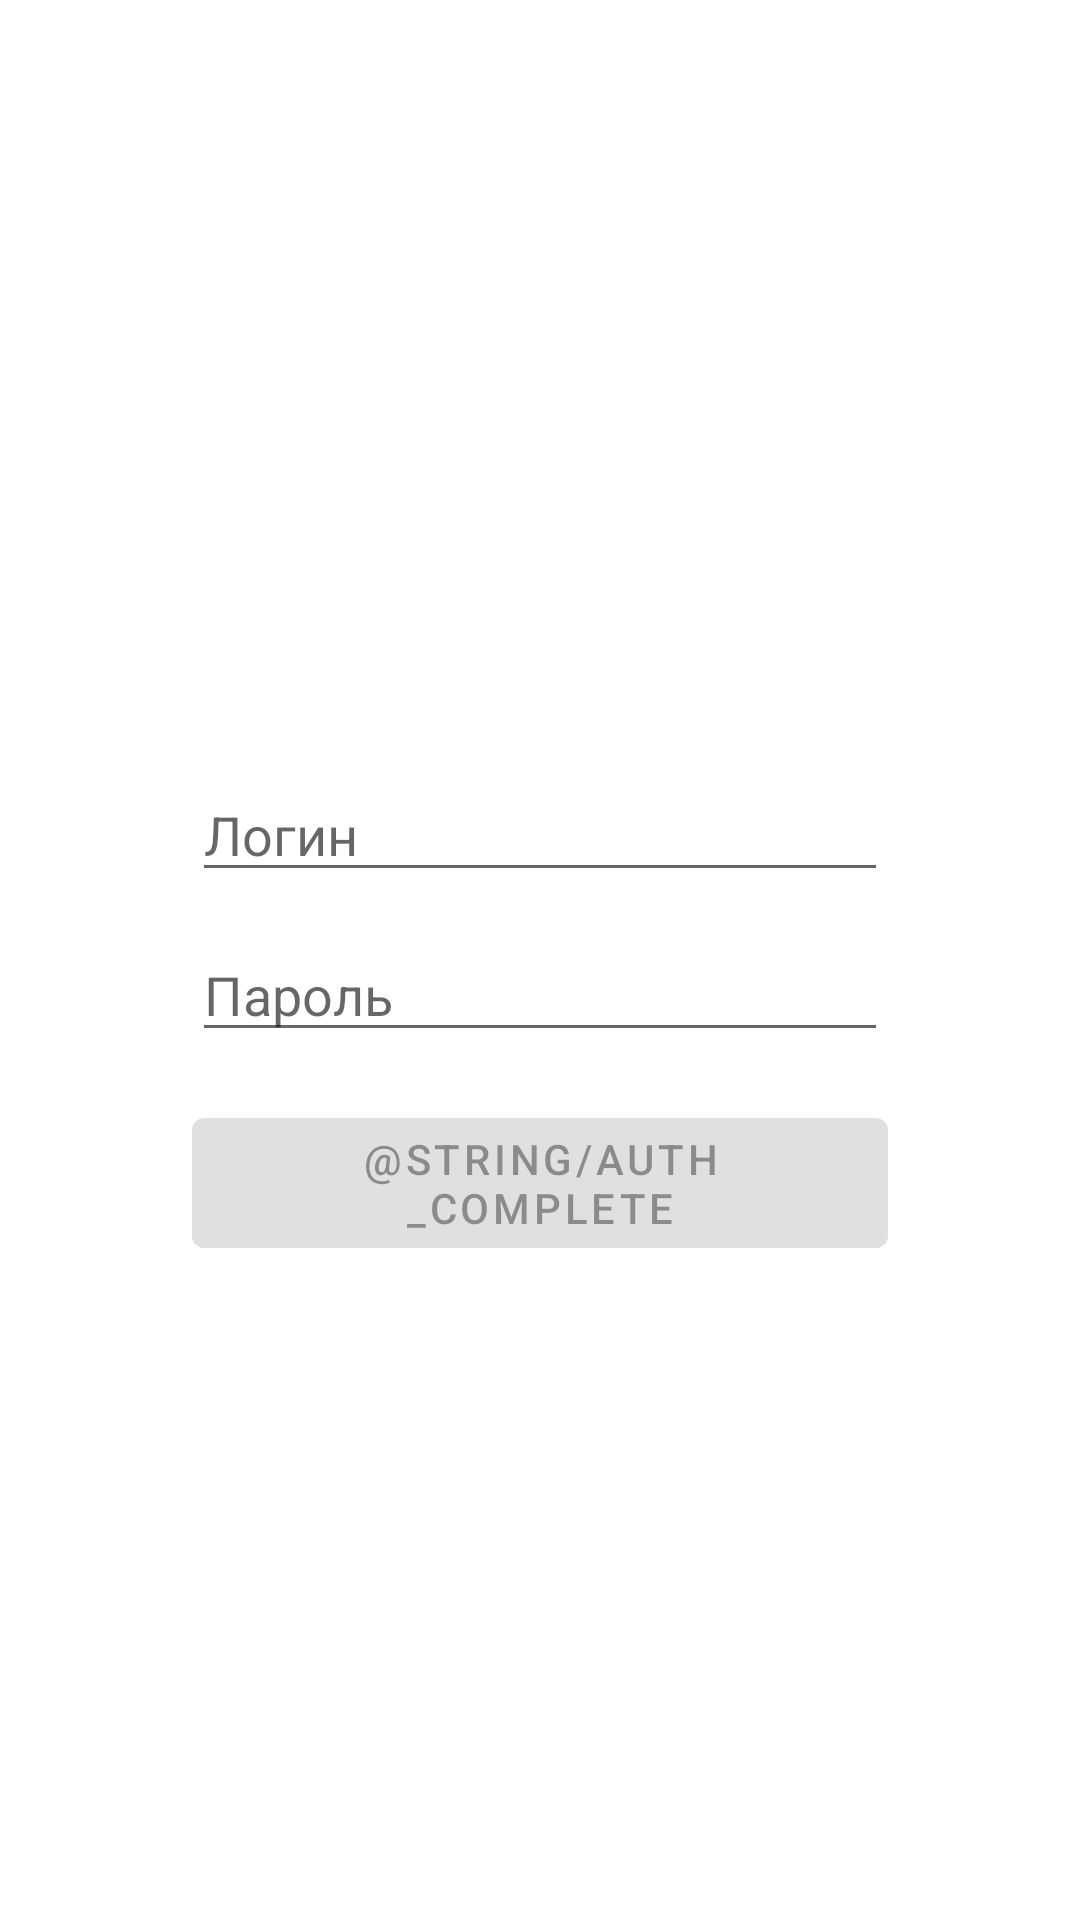

Layout XML and referenced resources for this Android screen:
<!-- AndroidManifest.xml: application theme Theme.MaterialComponents.DayNight.NoActionBar -->
<!-- res/layout/fragment_login.xml -->
<?xml version="1.0" encoding="utf-8"?>
<androidx.constraintlayout.widget.ConstraintLayout xmlns:android="http://schemas.android.com/apk/res/android"
    xmlns:app="http://schemas.android.com/apk/res-auto"
    android:layout_width="match_parent"
    android:layout_height="match_parent">

    <EditText
        android:id="@+id/etLoginScreenAddLogin"
        android:layout_width="match_parent"
        android:layout_height="wrap_content"
        android:layout_marginHorizontal="64dp"
        android:layout_marginTop="256dp"
        android:digits="@string/filter_symbol"
        android:hint="@string/login"
        android:maxLength="10"
        app:layout_constraintStart_toStartOf="parent"
        app:layout_constraintEnd_toEndOf="parent"
        app:layout_constraintTop_toTopOf="parent"
        />

    <EditText
        android:id="@+id/etLoginScreenAddPassword"
        android:layout_width="match_parent"
        android:layout_height="wrap_content"
        android:layout_marginHorizontal="64dp"
        android:layout_marginTop="12dp"
        android:digits="@string/filter_symbol"
        android:hint="@string/password"
        android:inputType="textPassword"
        android:maxLength="10"
        app:layout_constraintEnd_toEndOf="@+id/etLoginScreenAddLogin"
        app:layout_constraintStart_toStartOf="@+id/etLoginScreenAddLogin"
        app:layout_constraintTop_toBottomOf="@+id/etLoginScreenAddLogin" />

    <com.google.android.material.button.MaterialButton
        android:id="@+id/bLoginEnter"
        android:layout_width="match_parent"
        android:layout_height="wrap_content"
        android:layout_marginHorizontal="64dp"
        android:layout_marginTop="16dp"
        android:clickable="true"
        android:enabled="false"
        android:focusable="true"
        android:text="@string/auth_complete"
        app:layout_constraintEnd_toEndOf="@+id/etLoginScreenAddPassword"
        app:layout_constraintStart_toStartOf="@+id/etLoginScreenAddPassword"
        app:layout_constraintTop_toBottomOf="@+id/etLoginScreenAddPassword" />

</androidx.constraintlayout.widget.ConstraintLayout>
<!-- resources referenced by this layout -->
<resources>
  <string name="login">Логин</string>
  <string name="password">Пароль</string>
</resources>
